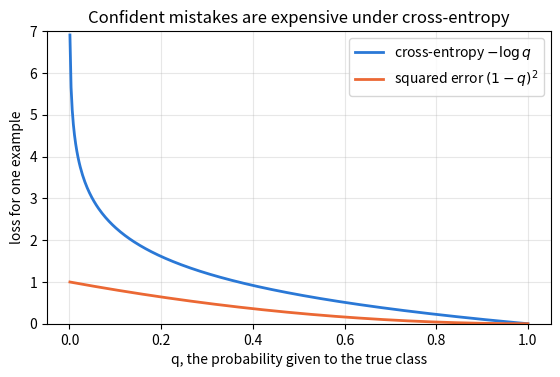

This figure's Python source:
# ── Setup ─ run this cell first ────────────────────────────────────────────
import numpy as np

rng = np.random.default_rng(0)


def _close(got, want, atol):
    if isinstance(want, dict):
        return isinstance(got, dict) and got.keys() == want.keys() and all(
            _close(got[key], want[key], atol) for key in want
        )
    if isinstance(want, (list, tuple)):
        return isinstance(got, (list, tuple)) and len(got) == len(want) and all(
            _close(g, w, atol) for g, w in zip(got, want)
        )
    try:
        got_array, want_array = np.asarray(got, dtype=float), np.asarray(want, dtype=float)
    except (TypeError, ValueError):
        return got == want
    return got_array.shape == want_array.shape and np.allclose(got_array, want_array, atol=atol)


def _short(value):
    if isinstance(value, tuple):
        return "(" + ", ".join(_short(item) for item in value) + ")"
    if isinstance(value, np.ndarray):
        text = np.array2string(value, precision=4, threshold=8, separator=", ").replace("\n", "")
    else:
        text = repr(value)
    return text if len(text) < 120 else text[:117] + "..."


def practice(name, yours, reference, cases, atol=1e-6):
    """Check your function against the reference on a few inputs.

    Returns the function the rest of the notebook should use: yours once it
    matches, otherwise the reference -- so you can always keep going.
    """
    try:
        for args in cases:
            got, want = yours(*args), reference(*args)
            if not _close(got, want, atol):
                print(f"❌ {name}: for input {_short(args)}")
                print(f"   you returned {_short(got)}")
                print(f"   expected     {_short(want)}")
                print(f"   The rest of the notebook uses the reference {name} until yours matches.")
                return reference
    except NotImplementedError:
        print(f"✍️  {name}: not written yet. Type it in the cell above and run this cell again.")
        print("   Until then the rest of the notebook uses the reference version.")
        return reference
    except Exception as error:  # a typo in the learner's code must not stop the lesson
        print(f"❌ {name} raised {type(error).__name__}: {error}")
        print(f"   The rest of the notebook uses the reference {name} until yours runs.")
        return reference
    print(f"✅ {name}: matches the reference on {len(cases)} test case{'s' if len(cases) != 1 else ''}. From here on the notebook runs YOUR {name}.")
    return yours

import matplotlib.pyplot as plt

# 📦 Recap: the pieces from notebooks 01–04, under their usual names.

def relu(Z):
    """ReLU, element by element: max(0, Z)."""
    return np.maximum(0.0, Z)


def relu_grad(Z):
    """The slope of ReLU: 1.0 where Z > 0, else 0.0 (we take 0 at Z = 0)."""
    return (Z > 0).astype(float)


def sigmoid(Z):
    """Numerically stable logistic function 1 / (1 + exp(-Z)), element by element."""
    return np.exp(-np.logaddexp(0.0, -Z))


def softmax(Z):
    """Row-wise softmax of logits Z (batch, classes). Subtracting each row's maximum avoids overflow."""
    exps = np.exp(Z - Z.max(axis=1, keepdims=True))
    return exps / exps.sum(axis=1, keepdims=True)


def dense_forward(X, W, b):
    """Z = X @ W + b. X: (batch, n_in), W: (n_in, n_out), b: (n_out,) -> Z: (batch, n_out)."""
    return X @ W + b


def init_network(sizes, rng):
    """He-initialised layers for sizes such as [2, 64, 3]: a list of {"W": (n_in, n_out), "b": (n_out,)}."""
    return [
        {"W": rng.normal(0.0, np.sqrt(2.0 / n_in), (n_in, n_out)), "b": np.zeros(n_out)}
        for n_in, n_out in zip(sizes[:-1], sizes[1:])
    ]


def forward(network, X):
    """ReLU hidden layers and a softmax output.

    Returns (probs, cache): probs has shape (batch, classes), and cache[i] = (A_prev, Z) for layer i.
    """
    cache = []
    A = X
    for index, layer in enumerate(network):
        Z = dense_forward(A, layer["W"], layer["b"])
        cache.append((A, Z))
        A = softmax(Z) if index == len(network) - 1 else relu(Z)
    return A, cache


def predict(network, X):
    """The predicted class index for every row of X: shape (batch,)."""
    probs, _ = forward(network, X)
    return probs.argmax(axis=1)


def accuracy(network, X, y):
    """The fraction of rows of X whose predicted class equals the label in y."""
    return float(np.mean(predict(network, X) == y))


def make_spirals(n_per_class, n_classes, noise, rng):
    """n_classes interleaved spiral arms in 2-D, sorted by class.

    Returns X with shape (n_per_class * n_classes, 2) and integer labels y with
    shape (n_per_class * n_classes,). noise is the spread of the random angle jitter.
    """
    radius = np.linspace(0.05, 1.0, n_per_class)
    X_parts, y_parts = [], []
    for k in range(n_classes):
        angle = 2 * np.pi * k / n_classes + 6.0 * radius + rng.normal(0.0, noise, n_per_class)
        X_parts.append(np.column_stack([radius * np.cos(angle), radius * np.sin(angle)]))
        y_parts.append(np.full(n_per_class, k))
    return np.concatenate(X_parts), np.concatenate(y_parts)

pred = np.array([2.5, 0.0, 2.0])
target = np.array([3.0, -0.5, 2.0])
errors = pred - target
print("errors:        ", errors)
print("squared errors:", errors ** 2)

def mse_reference(pred, target):
    return float(np.mean((pred - target) ** 2))

def mse(pred, target):
    """Mean squared error over every entry. pred and target: arrays of the same shape. Returns a float."""
    # ✍️ Your code here (one line)
    raise NotImplementedError

mse = practice("mse", mse, mse_reference, cases=[
    (np.array([2.5, 0.0, 2.0]), np.array([3.0, -0.5, 2.0])),
    (np.array([[1.0, 2.0], [3.0, 4.0]]), np.array([[1.5, 2.0], [2.0, 6.0]])),
    (np.zeros(4), np.zeros(4)),  # edge case: perfect predictions cost nothing
])

p = np.array([0.9, 0.2, 0.6])   # predicted probability of "yes"
y = np.array([1, 0, 0])         # what actually happened
prob_of_truth = np.where(y == 1, p, 1 - p)
print("probability given to the truth:", prob_of_truth)
print("minus its logarithm:           ", np.round(-np.log(prob_of_truth), 4))

def binary_cross_entropy_reference(p, y):
    p = np.clip(p, 1e-12, 1 - 1e-12)
    return float(-np.mean(y * np.log(p) + (1 - y) * np.log(1 - p)))

def binary_cross_entropy(p, y):
    """Mean binary cross-entropy. p: (batch,) probabilities of "yes", y: (batch,) 0/1 labels. Returns a float."""
    # ✍️ Your code here (two lines: clip, then the formula)
    raise NotImplementedError

binary_cross_entropy = practice("binary_cross_entropy", binary_cross_entropy, binary_cross_entropy_reference, cases=[
    (np.array([0.9, 0.2, 0.6]), np.array([1, 0, 0])),
    (np.array([0.5, 0.5]), np.array([1, 0])),
    (np.array([1.0, 0.0]), np.array([0, 1])),  # edge case: certain and wrong, so the clip matters
])

prob_of_truth = np.array([0.99, 0.9, 0.7, 0.5, 0.3, 0.1, 0.01, 0.0001])
print(f"{'q = p(truth)':>13} {'cross-entropy':>14} {'squared error':>14}")
for q in prob_of_truth:
    ce = binary_cross_entropy(np.array([q]), np.array([1]))
    se = mse(np.array([q]), np.array([1.0]))
    print(f"{q:>13g} {ce:>14.4f} {se:>14.4f}")

q = np.linspace(0.001, 1.0, 400)
fig, ax = plt.subplots(figsize=(6.5, 3.8))
ax.plot(q, -np.log(q), color="#2a78d6", linewidth=2, label=r"cross-entropy $-\log q$")
ax.plot(q, (1 - q) ** 2, color="#eb6834", linewidth=2, label=r"squared error $(1 - q)^2$")
ax.set_xlabel("q, the probability given to the true class")
ax.set_ylabel("loss for one example")
ax.set_ylim(0, 7)
ax.grid(alpha=0.3)
ax.legend()
ax.set_title("Confident mistakes are expensive under cross-entropy")
plt.show()

q_mistake = 0.001        # try 0.3, 1e-6 and 0.0, then run the cell again
q_batch = np.array([0.95] * 9 + [q_mistake])
y_batch = np.ones(10)
per_example = -np.log(np.clip(q_batch, 1e-12, 1 - 1e-12))
print(f"batch loss: {binary_cross_entropy(q_batch, y_batch):.3f}")
print(f"share of the loss caused by the single mistake: {per_example[-1] / per_example.sum():.0%}")

probs = np.array([[0.7, 0.2, 0.1],
                  [0.1, 0.1, 0.8],
                  [0.3, 0.4, 0.3]])
y = np.array([0, 2, 1])
rows = np.arange(len(y))
print("probability of the true class:      ", probs[rows, y])
print("the same through one-hot labels:     ", (np.eye(3)[y] * probs).sum(axis=1))

def cross_entropy_reference(probs, y):
    picked = probs[np.arange(len(y)), y]
    return float(-np.mean(np.log(np.clip(picked, 1e-12, None))))

def cross_entropy(probs, y):
    """Mean of -log(probability of the true class). probs: (batch, K), y: (batch,) ints. Returns a float."""
    # ✍️ Your code here (two lines: pick, then clip, log and average)
    raise NotImplementedError

cross_entropy = practice("cross_entropy", cross_entropy, cross_entropy_reference, cases=[
    (np.array([[0.7, 0.2, 0.1], [0.1, 0.1, 0.8], [0.3, 0.4, 0.3]]), np.array([0, 2, 1])),
    (np.full((4, 3), 1 / 3), np.array([0, 1, 2, 0])),          # a uniform guess
    (np.array([[0.0, 1.0], [0.5, 0.5]]), np.array([0, 1])),     # edge case: zero probability for the truth
])

Z_big = np.array([[1000.0, 10.0, -5.0]])
with np.errstate(over="ignore", invalid="ignore"):   # silence the overflow warning for this demonstration
    naive = np.exp(Z_big) / np.exp(Z_big).sum(axis=1, keepdims=True)
print("naive softmax:  ", naive)
print("shifted softmax:", softmax(Z_big))

Z_wrong = np.array([[0.0, 800.0, -5.0]])   # the true class is 0, but class 1 scores 800 higher
y_wrong = np.array([0])
p_wrong = softmax(Z_wrong)
print("probability of the true class:", p_wrong[0, 0])
print("cross_entropy after the clip: ", cross_entropy(p_wrong, y_wrong))

z = np.array([1000.0, 999.0, 990.0])
m = z.max()
with np.errstate(over="ignore"):
    print("naive log(sum(exp(z))):        ", np.log(np.sum(np.exp(z))))
print("shifted m + log(sum(exp(z - m))):", m + np.log(np.sum(np.exp(z - m))))

def cross_entropy_from_logits_reference(Z, y):
    row_max = Z.max(axis=1, keepdims=True)
    log_sum_exp = row_max[:, 0] + np.log(np.exp(Z - row_max).sum(axis=1))
    return float(np.mean(log_sum_exp - Z[np.arange(len(y)), y]))

def cross_entropy_from_logits(Z, y):
    """Mean cross-entropy from logits Z (batch, K) and integer labels y (batch,), using log-sum-exp."""
    # ✍️ Your code here (about three lines)
    raise NotImplementedError

cross_entropy_from_logits = practice("cross_entropy_from_logits", cross_entropy_from_logits, cross_entropy_from_logits_reference, cases=[
    (np.array([[2.0, 1.0, 0.1], [0.5, 2.5, -1.0]]), np.array([0, 2])),
    (np.array([[0.0, 800.0, -5.0]]), np.array([0])),            # the underflow case from above
    (np.full((3, 4), 1e4), np.array([0, 3, 1])),                 # edge case: huge but equal logits
])

scale = 1000.0     # try 1.0, 100.0 and 1e6, then run the cell again
Z_demo = scale * np.array([[2.0, -1.0, 0.5], [0.1, 0.3, -2.0]])
y_demo = np.array([1, 0])
with np.errstate(over="ignore", invalid="ignore", divide="ignore"):
    naive_probs = np.exp(Z_demo) / np.exp(Z_demo).sum(axis=1, keepdims=True)
    naive_loss = float(-np.mean(np.log(naive_probs[np.arange(2), y_demo])))
print(f"naive softmax, then log:   {naive_loss:.4f}")
print(f"stable softmax, then clip: {cross_entropy(softmax(Z_demo), y_demo):.4f}")
print(f"from logits (log-sum-exp): {cross_entropy_from_logits(Z_demo, y_demo):.4f}")

print(f"{'logit z':>8} {'p = sigmoid(z)':>15} {'BCE slope':>10} {'MSE slope':>10}")
for logit in [2.0, 0.0, -2.0, -5.0, -10.0]:
    p_yes = float(sigmoid(logit))
    print(f"{logit:>8} {p_yes:>15.5f} {p_yes - 1:>10.4f} {2 * (p_yes - 1) * p_yes * (1 - p_yes):>10.4f}")

put_rng = np.random.default_rng(42)
X_spiral, y_spiral = make_spirals(100, 3, 0.2, put_rng)
network = init_network([2, 64, 3], put_rng)
probs, cache = forward(network, X_spiral)
Z_out = cache[-1][1]                        # the output layer's logits, shape (300, 3)

loss_from_probs = cross_entropy(probs, y_spiral)
loss_from_logits = cross_entropy_from_logits(Z_out, y_spiral)
print(f"untrained loss: {loss_from_probs:.4f} from probabilities, {loss_from_logits:.4f} from logits (log 3 = {np.log(3):.4f})")
print(f"untrained accuracy: {accuracy(network, X_spiral, y_spiral):.3f} (a random guess scores about 0.333)")

perfect = np.eye(3)[y_spiral]                      # all probability on the true class
confidently_wrong = np.eye(3)[(y_spiral + 1) % 3]  # all probability on a wrong class
print(f"perfect predictions:     {abs(cross_entropy(perfect, y_spiral)):.4f}")
print(f"confidently wrong ones:  {cross_entropy(confidently_wrong, y_spiral):.4f}")
print(f"logits scaled by 1000:   {cross_entropy_from_logits(1000 * Z_out, y_spiral):.1f} from logits, "
      f"{cross_entropy(softmax(1000 * Z_out), y_spiral):.2f} after the clip")

assert abs(loss_from_probs - loss_from_logits) < 1e-9, "both versions of cross-entropy should agree on moderate logits"
assert abs(loss_from_probs - np.log(3)) < 0.25, "an untrained network should score close to a uniform guess"
assert abs(cross_entropy(perfect, y_spiral)) < 1e-9, "perfect predictions should cost nothing"
assert cross_entropy(confidently_wrong, y_spiral) > 27, "confident mistakes should hit the clip at about 27.63"
assert cross_entropy_from_logits(1000 * Z_out, y_spiral) > 100, "huge logits must not be capped by a clip"
print("✅ All checks passed.")

def mean_absolute_error_reference(pred, target):
    return float(np.mean(np.abs(pred - target)))

def mean_absolute_error(pred, target):
    """Mean of |pred - target| over every entry. Returns a float."""
    # ✍️ Your code here
    raise NotImplementedError

mean_absolute_error = practice("mean_absolute_error", mean_absolute_error, mean_absolute_error_reference, cases=[
    (np.array([2.5, 0.0, 2.0]), np.array([3.0, -0.5, 2.0])),
    (np.array([[1.0, -2.0], [0.0, 4.0]]), np.array([[0.0, 2.0], [0.0, 4.0]])),
])
outlier_target = np.array([1.0, 2.0, 3.0, 4.0, 100.0])
outlier_pred = np.array([1.0, 2.0, 3.0, 4.0, 5.0])
print(f"MSE: {mse(outlier_pred, outlier_target):.1f}   MAE: {mean_absolute_error(outlier_pred, outlier_target):.1f}")

def binary_cross_entropy_from_logits_reference(z, y):
    return float(np.mean(np.logaddexp(0.0, z) - y * z))

def binary_cross_entropy_from_logits(z, y):
    """Mean binary cross-entropy from logits z (batch,) and 0/1 labels y (batch,), without overflow."""
    # ✍️ Your code here
    raise NotImplementedError

binary_cross_entropy_from_logits = practice("binary_cross_entropy_from_logits", binary_cross_entropy_from_logits,
                                            binary_cross_entropy_from_logits_reference, cases=[
    (np.array([2.0, -1.0, 0.0]), np.array([1, 0, 1])),
    (np.array([-800.0, 800.0]), np.array([1, 0])),   # confidently wrong in both directions: about 800
])

def log_softmax_reference(Z):
    row_max = Z.max(axis=1, keepdims=True)
    return Z - row_max - np.log(np.exp(Z - row_max).sum(axis=1, keepdims=True))

def log_softmax(Z):
    """Row-wise log of softmax(Z), computed with the log-sum-exp trick. Z: (batch, K) -> (batch, K)."""
    # ✍️ Your code here
    raise NotImplementedError

log_softmax = practice("log_softmax", log_softmax, log_softmax_reference, cases=[
    (np.array([[2.0, 1.0, 0.1], [0.5, 2.5, -1.0]]),),
    (np.array([[0.0, 800.0, -5.0]]),),     # entries far below log(1e-308) must stay finite
])

pred_column = np.array([[1.0], [2.0], [3.0]])   # shape (3, 1): a network with one output unit
target_flat = np.array([1.0, 2.0, 3.0])         # shape (3,)
print("shape of pred_column - target_flat:", (pred_column - target_flat).shape)
print("MSE with the shape bug:", round(mse(pred_column, target_flat), 4))
print("MSE after reshaping:   ", mse(pred_column.reshape(-1), target_flat))
